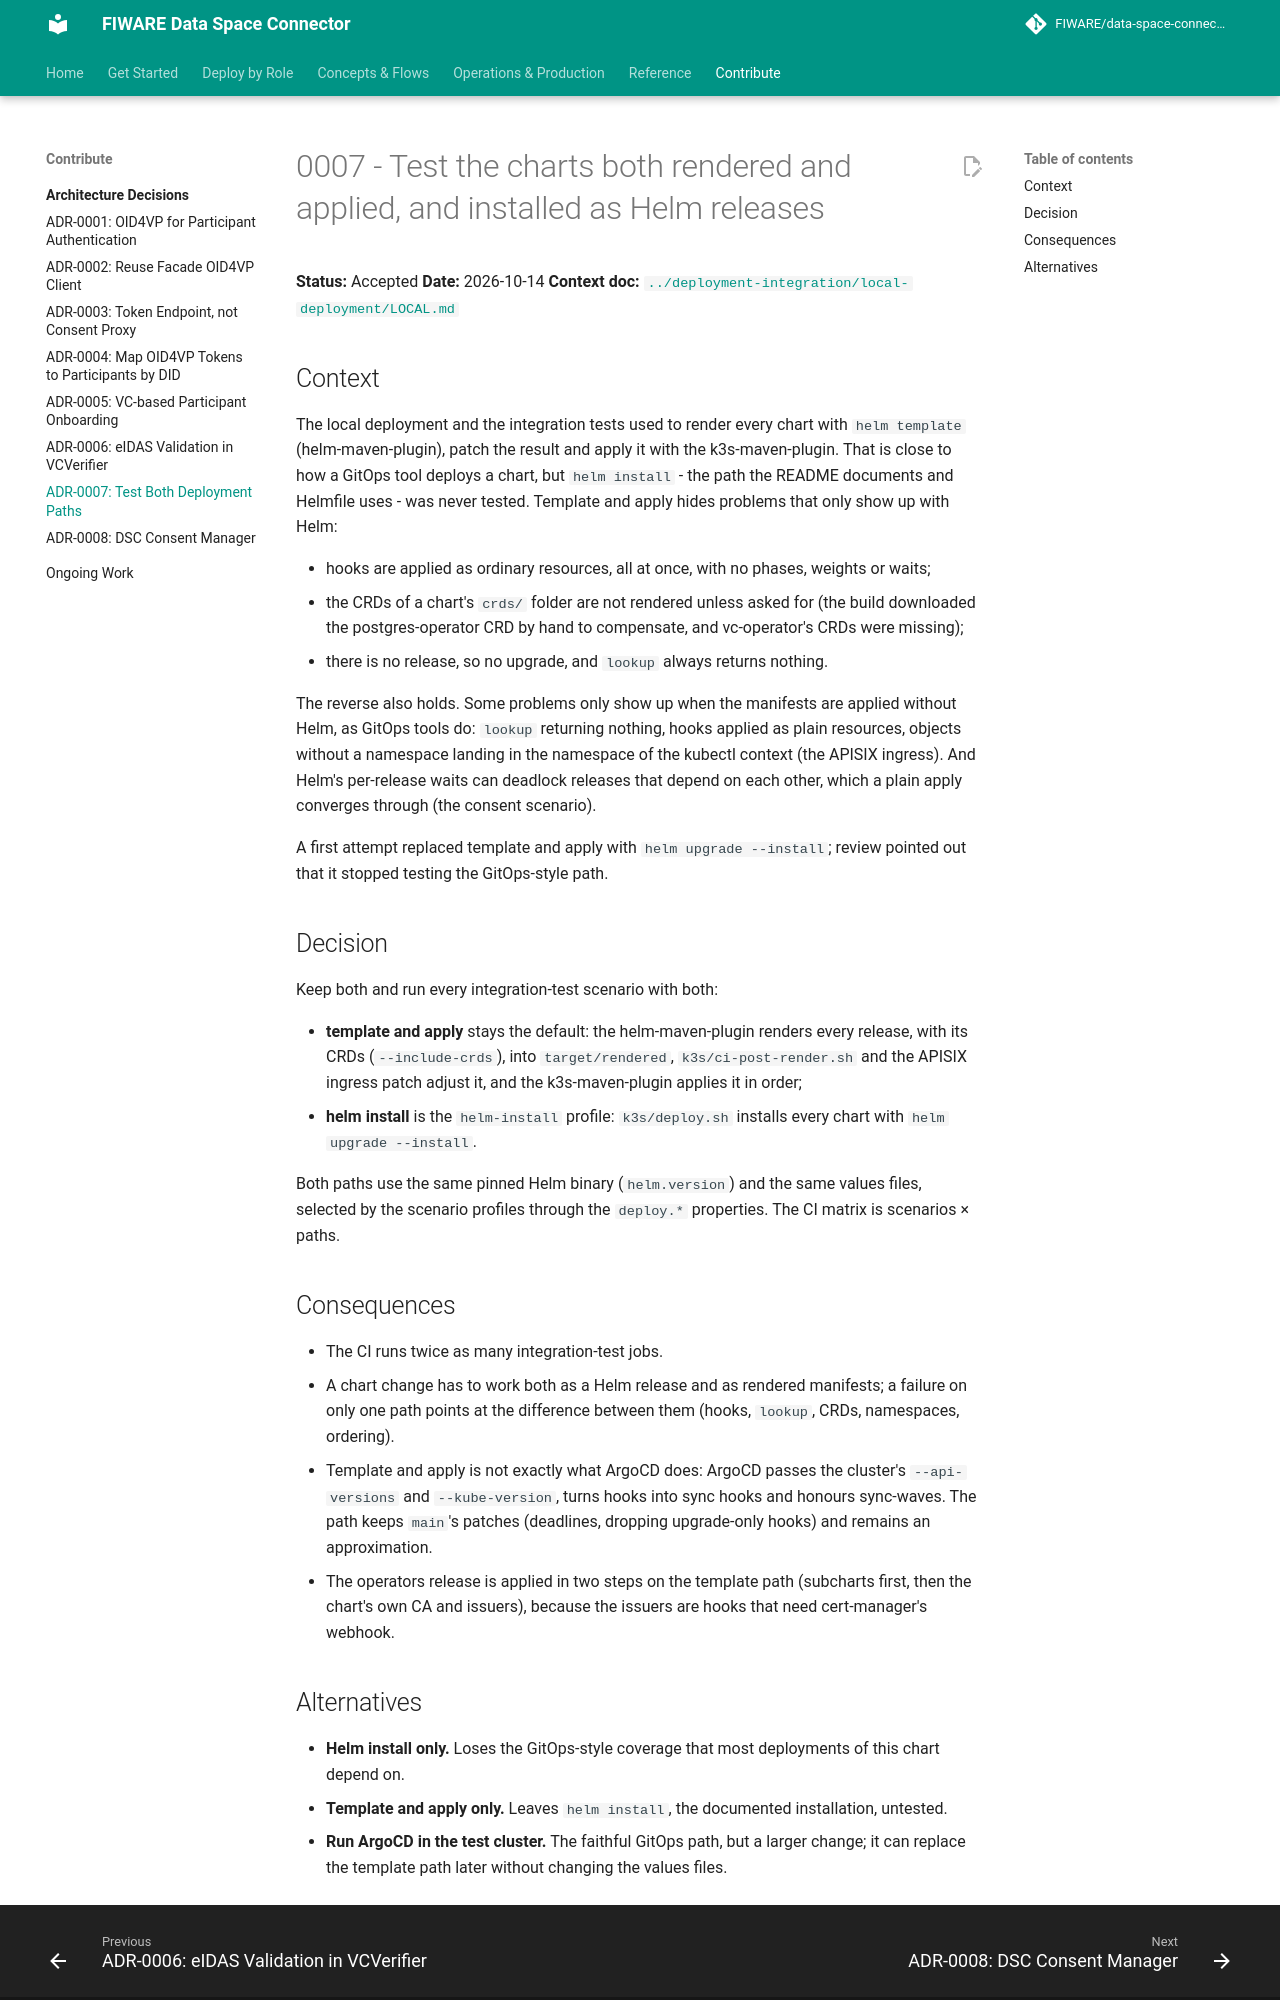

repository: FIWARE/data-space-connector · page: 11.48.7/adr/0007-test-both-deployment-paths/index.html · generator: mkdocs

# 0007 - Test the charts both rendered and applied, and installed as Helm releases

**Status:** Accepted
**Date:** 2026-10-14
**Context doc:** [`../deployment-integration/local-deployment/LOCAL.md`](../deployment-integration/local-deployment/LOCAL.md#deployment)

## Context

The local deployment and the integration tests used to render every chart with `helm template`
(helm-maven-plugin), patch the result and apply it with the k3s-maven-plugin. That is close to how
a GitOps tool deploys a chart, but `helm install` - the path the README documents and Helmfile
uses - was never tested. Template and apply hides problems that only show up with Helm:

- hooks are applied as ordinary resources, all at once, with no phases, weights or waits;
- the CRDs of a chart's `crds/` folder are not rendered unless asked for (the build downloaded the
  postgres-operator CRD by hand to compensate, and vc-operator's CRDs were missing);
- there is no release, so no upgrade, and `lookup` always returns nothing.

The reverse also holds. Some problems only show up when the manifests are applied without Helm, as
GitOps tools do: `lookup` returning nothing, hooks applied as plain resources, objects without a
namespace landing in the namespace of the kubectl context (the APISIX ingress). And Helm's
per-release waits can deadlock releases that depend on each other, which a plain apply converges
through (the consent scenario).

A first attempt replaced template and apply with `helm upgrade --install`; review pointed out that
it stopped testing the GitOps-style path.

## Decision

Keep both and run every integration-test scenario with both:

- **template and apply** stays the default: the helm-maven-plugin renders every release, with
  its CRDs (`--include-crds`), into `target/rendered`, `k3s/ci-post-render.sh` and the APISIX
  ingress patch adjust it, and the k3s-maven-plugin applies it in order;
- **helm install** is the `helm-install` profile: `k3s/deploy.sh` installs every chart with
  `helm upgrade --install`.

Both paths use the same pinned Helm binary (`helm.version`) and the same values files, selected by
the scenario profiles through the `deploy.*` properties. The CI matrix is scenarios × paths.

## Consequences

- The CI runs twice as many integration-test jobs.
- A chart change has to work both as a Helm release and as rendered manifests; a failure on only
  one path points at the difference between them (hooks, `lookup`, CRDs, namespaces, ordering).
- Template and apply is not exactly what ArgoCD does: ArgoCD passes the cluster's `--api-versions`
  and `--kube-version`, turns hooks into sync hooks and honours sync-waves. The path keeps
  `main`'s patches (deadlines, dropping upgrade-only hooks) and remains an approximation.
- The operators release is applied in two steps on the template path (subcharts first, then the
  chart's own CA and issuers), because the issuers are hooks that need cert-manager's webhook.
